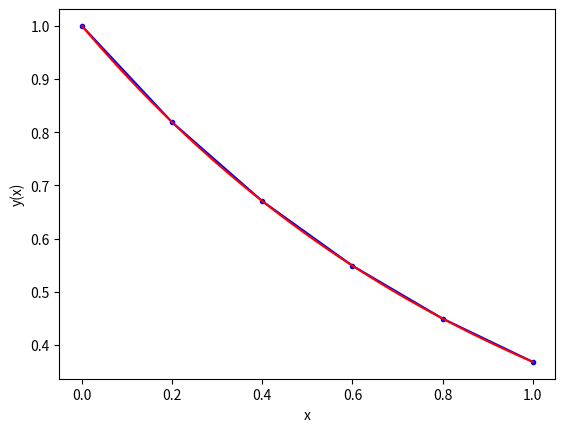

The script that saved this image:
#The Runge-Kutta (RK) method is a family of iterative numerical techniques for solving ordinary
# differential equations (ODEs) by approximating the solution at discrete points. The Fourth Order
# Runge-Kutta (RK4) method, featured in this code, is a widely utilized variant known for its accuracy
# and simplicity. In RK4, the method proceeds through four sequential steps for each iteration: first,
# it estimates the slope at the current point using the original differential equation; second, it uses
# this slope to estimate the solution at the midpoint of the interval; third, it recalculates the slope at
# this midpoint; and finally, it combines the four slopes in a weighted average to compute an accurate estimate
# of the overall slope. This estimate is then used to update the solution.

# RK4 strikes a balance between accuracy and computational efficiency, making it a popular choice for solving
# ODEs in various scientific and engineering applications. Compared to simpler methods like Euler's method,
# RK4 provides more accurate results, especially for complex equations, making it preferable when precision
# is crucial or when dealing with stiff systems where step size adaptability is beneficial.


# importing modules
import numpy as np
import matplotlib.pyplot as plt
import math

# ------------------------------------------------------
# inputs

# functions that returns dy/dx
# i.e. the equation we want to solve: dy/dx = - y
def model(y,x):
    k= - 1
    dydx = k * y
    return dydx

# initial conditions
x0 = 0
y0 = 1
# total solution interval
x_final = 1
# step size
h = 0.2
# ------------------------------------------------------

# ------------------------------------------------------
# Fourth Order Runge-Kutta method

# number of steps
n_step = math.ceil(x_final / h)

# Definition of arrays to store the solution
y_rk = np.zeros(n_step + 1)
x_rk = np.zeros(n_step + 1)

# Initialize the first element of solution arrays
# with the initial condition
y_rk[0] = y0
x_rk[0] = x0

# Populate the x array
for i in range(n_step):
    x_rk[i + 1] = x_rk[i] + h

# Apply RK method n_step times
for i in range(n_step):
    # Compute the four slopes using the RK4 method

    # Step 1
    x_dummy = x_rk[i]
    y_dummy = y_rk[i]
    k1 = model(y_dummy, x_dummy)

    # Step 2
    x_dummy = x_rk[i] + h / 2
    y_dummy = y_rk[i] + k1 * h / 2
    k2 = model(y_dummy, x_dummy)

    # Step 3
    x_dummy = x_rk[i] + h / 2
    y_dummy = y_rk[i] + k2 * h / 2
    k3 = model(y_dummy, x_dummy)

    # Step 4
    x_dummy = x_rk[i] + h
    y_dummy = y_rk[i] + k3 * h
    k4 = model(y_dummy, x_dummy)

    # Compute the slope as a weighted average of the four slopes
    slope = 1 / 6 * k1 + 2 / 6 * k2 + 2 / 6 * k3 + 1 / 6 * k4

    # Use the RK4 method to update the solution
    y_rk[i + 1] = y_rk[i] + h * slope
# ------------------------------------------------------


# ------------------------------------------------------
# super refined sampling of the exact solution c*e^(-x)
# n_exact linearly spaced numbers
# only needed for plotting reference solution

# Definition of array to store the exact solution
n_exact = 1000
x_exact = np.linspace(0,x_final,n_exact+1) 
y_exact = np.zeros(n_exact+1)

# exact values of the solution
for i in range(n_exact+1):
    y_exact[i] = y0 * math.exp(-x_exact[i])
# ------------------------------------------------------

# ------------------------------------------------------
# print results on screen
print ('Solution: step x y-eul y-exact error%')
for i in range(n_step+1):
    print(i,x_rk[i],y_rk[i], y0 * math.exp(-x_rk[i]),
            (y_rk[i]- y0 * math.exp(-x_rk[i]))/ 
            (y0 * math.exp(-x_rk[i])) * 100)
# ------------------------------------------------------

# # ------------------------------------------------------
# # print results in a text file (for later use if needed)
# file_name= 'output_h' + str(h) + '.dat'
# f_io = open(file_name,'w')
# for i in range(n_step+1):
#     s1 = str(i)
#     s2 = str(x_rk[i])
#     s3 = str(y_rk[i])
#     s4 = s1 + ' ' + s2 + ' ' + s3
#     f_io.write(s4 + '\n')
# f_io.close()
# # ------------------------------------------------------

# ------------------------------------------------------
# plot results
plt.plot(x_rk, y_rk , 'b.-',x_exact, y_exact , 'r-')
plt.xlabel('x')
plt.ylabel('y(x)')
plt.show()
# ------------------------------------------------------
